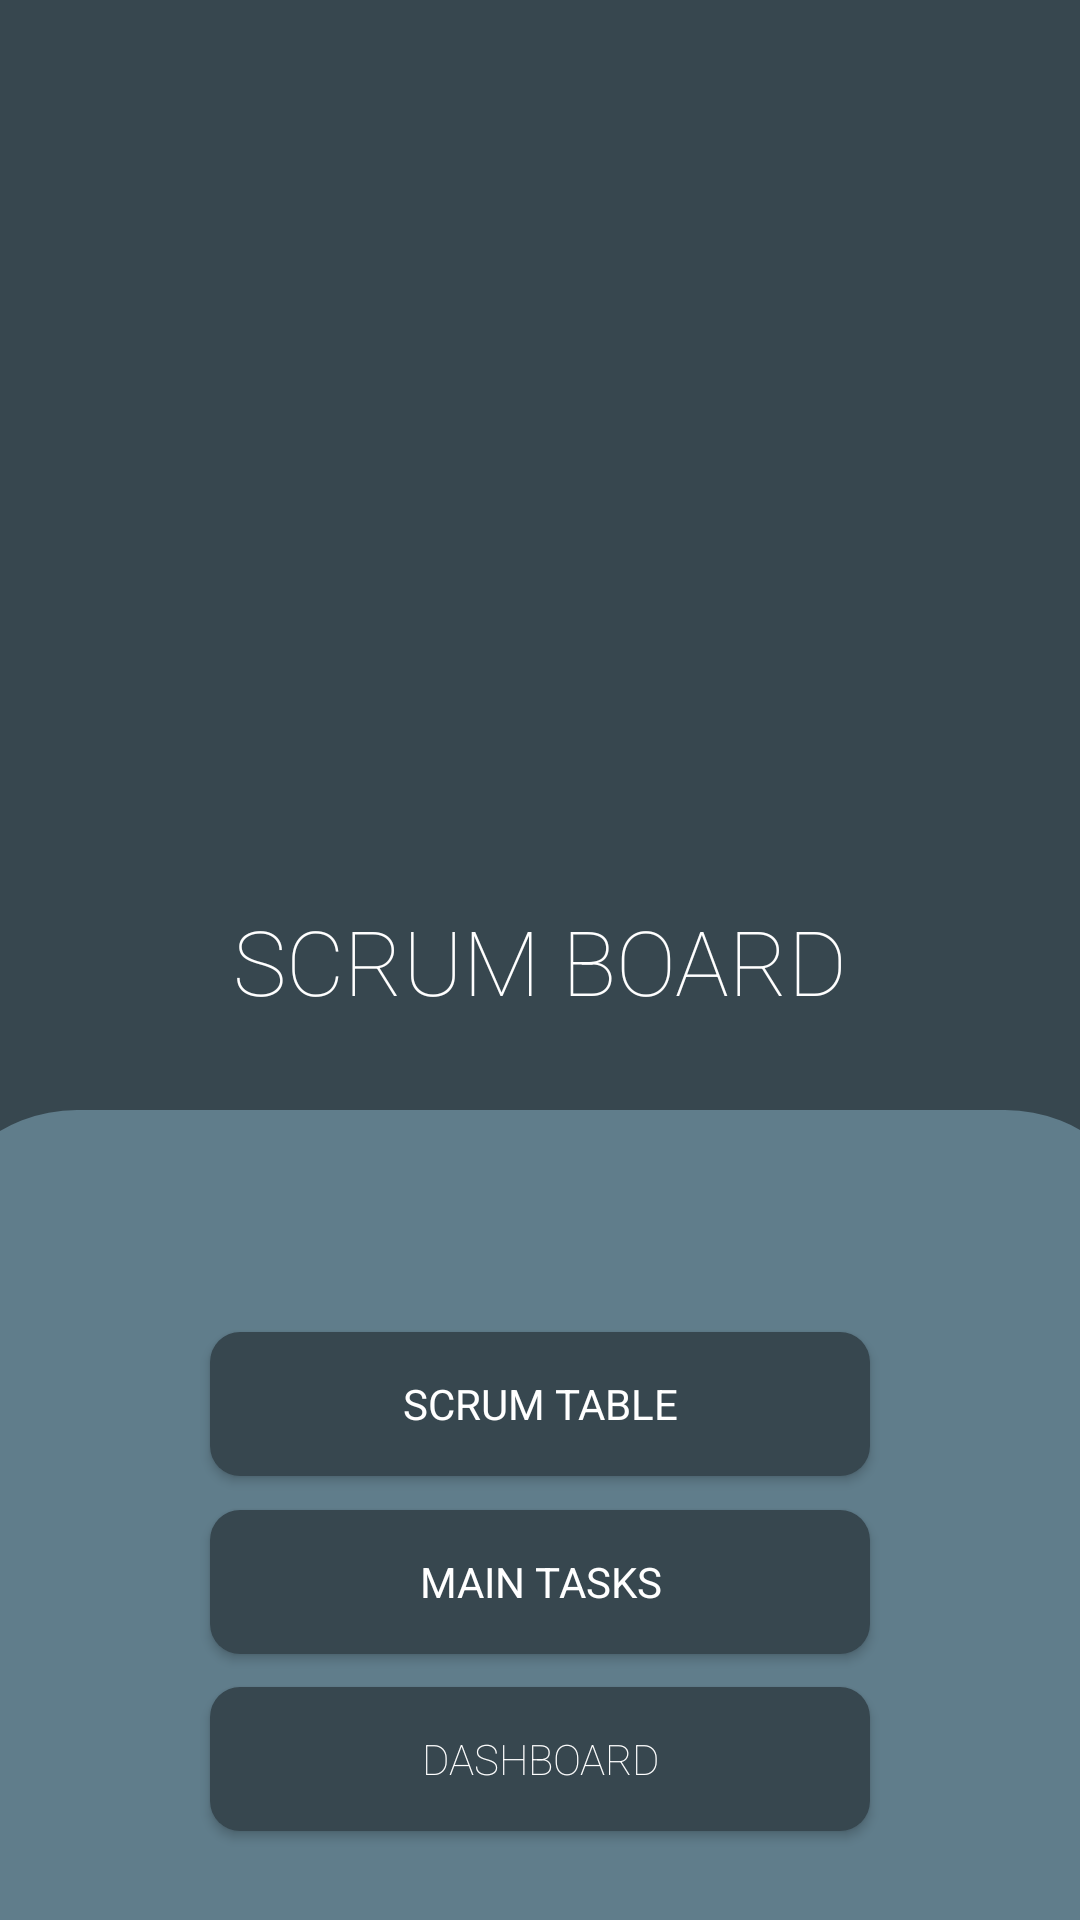

Here is an Android app screen rendered from its layout file. Give the layout XML and the strings, colors and styles it references.
<!-- AndroidManifest.xml: application theme AppTheme -->
<!-- res/layout/activity_main.xml -->
<?xml version="1.0" encoding="utf-8"?>
<androidx.constraintlayout.widget.ConstraintLayout xmlns:android="http://schemas.android.com/apk/res/android"
    xmlns:app="http://schemas.android.com/apk/res-auto"
    xmlns:tools="http://schemas.android.com/tools"
    android:layout_width="match_parent"
    android:layout_height="match_parent"
    android:background="#37474F"
    tools:context=".MainActivity">
    <ImageView
        android:layout_width="200dp"
        android:layout_height="wrap_content"
        android:src="@drawable/logo"

        app:layout_constraintLeft_toLeftOf="parent"
        app:layout_constraintRight_toRightOf="parent"
        app:layout_constraintBottom_toTopOf="@id/lay"
        app:layout_constraintTop_toTopOf="parent"
        android:layout_marginBottom="180dp"
        android:layout_marginTop="50dp"
        />


    <TextView
        android:id="@+id/textView"
        android:layout_width="wrap_content"
        android:layout_height="wrap_content"
        android:fontFamily="raleway"
        android:text="SCRUM BOARD"
        android:textAppearance="@style/TextAppearance.AppCompat.Display1"
        android:textColor="#FFFFFF"



        android:textFontWeight="100"
        android:textSize="30dp"
        app:layout_constraintBottom_toBottomOf="parent"
        app:layout_constraintEnd_toEndOf="parent"
        app:layout_constraintStart_toStartOf="parent"
        app:layout_constraintTop_toTopOf="parent" />

    <Button
        android:id="@+id/buttontask"
        android:layout_width="220dp"
        android:layout_height="wrap_content"
        android:background="@drawable/bt_login"
        android:text="Scrum Table"
        android:textColor="#FFFFFF"
        android:fontFamily="raleway"

    tools:layout_editor_absoluteX="161dp"
        app:layout_constraintLeft_toLeftOf="parent"
        app:layout_constraintRight_toRightOf="parent"
        app:layout_constraintTop_toTopOf="parent"
        app:layout_constraintBottom_toBottomOf="parent"
        app:layout_constraintVertical_bias=".75"
        tools:layout_editor_absoluteY="499dp"
        />
    <Button
        android:id="@+id/buttontask2"
        android:layout_width="220dp"
        android:layout_height="wrap_content"
        android:background="@drawable/bt_login"
        android:text="Main Tasks"
        android:textColor="#FFFFFF"
        android:fontFamily="raleway"

        tools:layout_editor_absoluteX="161dp"
        app:layout_constraintLeft_toLeftOf="parent"
        app:layout_constraintRight_toRightOf="parent"
        app:layout_constraintTop_toTopOf="parent"
        app:layout_constraintBottom_toBottomOf="parent"
        app:layout_constraintVertical_bias=".85"
        tools:layout_editor_absoluteY="499dp"
        />

    <Button
        android:id="@+id/buttondash"
        android:layout_width="220dp"
        android:layout_height="wrap_content"
        android:text="Dashboard"
        android:textColor="#FFFFFF"
        android:background="@drawable/bt_login"
        android:fontFamily="raleway"
        app:layout_constraintLeft_toLeftOf="parent"
        app:layout_constraintRight_toRightOf="parent"
        app:layout_constraintTop_toTopOf="parent"
        app:layout_constraintBottom_toBottomOf="parent"
        app:layout_constraintVertical_bias=".95"
        android:textFontWeight="100"
        tools:layout_editor_absoluteX="162dp"
        tools:layout_editor_absoluteY="590dp" />

    <LinearLayout
        android:id="@+id/lay"
        android:layout_width="410dp"
        android:layout_height="270dp"
        android:orientation="vertical"

        android:background="@drawable/my"



        app:layout_constraintLeft_toLeftOf="parent"
        app:layout_constraintRight_toRightOf="parent"
        app:layout_constraintTop_toTopOf="parent"
        app:layout_constraintBottom_toBottomOf="parent"
        app:layout_constraintVertical_bias="1"
        tools:layout_editor_absoluteX="1dp"
        tools:layout_editor_absoluteY="434dp"></LinearLayout>

</androidx.constraintlayout.widget.ConstraintLayout>
<!-- resources referenced by this layout -->
<resources>
  <!-- drawable bt_login (drawable) -->
  <?xml version="1.0" encoding="utf-8"?>
  <shape xmlns:android="http://schemas.android.com/apk/res/android"
      android:background="@drawable/lo">
      <solid android:color="#37474F" />
      <corners android:radius="10dp" />
  
  </shape>
  <!-- drawable my (drawable) -->
  <?xml version="1.0" encoding="utf-8"?>
  <shape xmlns:android="http://schemas.android.com/apk/res/android" android:layout_width="match_parent"
      android:layout_height="200dp">
      <corners
          android:bottomLeftRadius="0dp"
          android:bottomRightRadius="0dp"
  
  
          android:topLeftRadius="50dp"
          android:topRightRadius="50dp" />
      <padding
          android:bottom="0dp"
          android:left="0dp"
          android:right="0dp"
          android:top="0dp" />
      <stroke
          android:width="0.5dp"
          android:color="#607D8B"
          />
      <solid android:color="#607D8B"
          />
  </shape>
  <style name="AppTheme" parent="Theme.AppCompat.Light.NoActionBar">
          
          <item name="colorPrimary">@color/colorPrimary</item>
          <item name="colorPrimaryDark">#37474F</item>
          <item name="colorAccent">@color/colorAccent</item>
      </style>
  <!-- drawable lo: png bitmap (drawable, 59895 bytes) -->
  <!-- not gathered from this repository: default colours our renderer supplied (Android Studio template values) -->
  <color name="colorPrimary">#FF6200EE</color>
  <color name="colorAccent">#FF03DAC5</color>
</resources>
